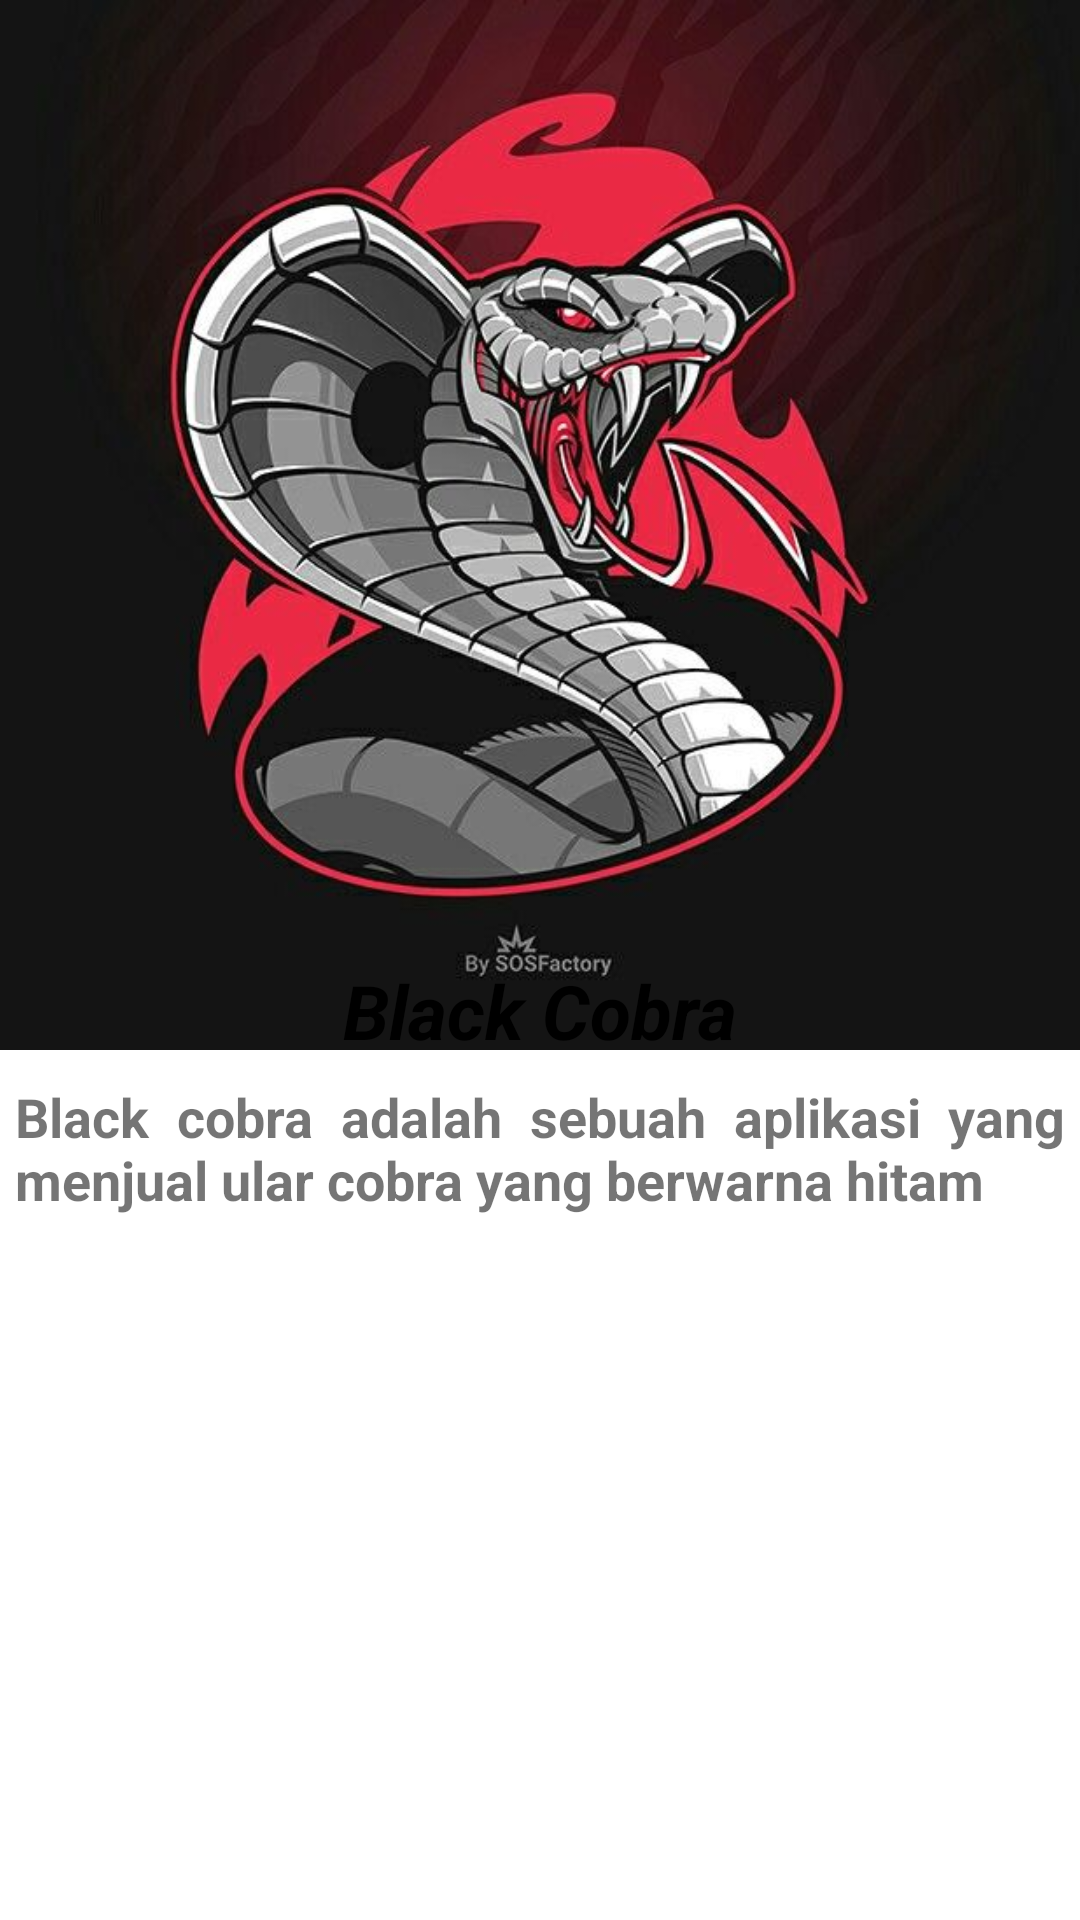

Android layout source for this screen:
<!-- AndroidManifest.xml: application theme Theme.BlackCobra -->
<!-- res/layout/fragment_home.xml -->
<?xml version="1.0" encoding="utf-8"?>
<FrameLayout xmlns:android="http://schemas.android.com/apk/res/android"
    xmlns:app="http://schemas.android.com/apk/res-auto"
    xmlns:tools="http://schemas.android.com/tools"
    android:layout_width="match_parent"
    android:layout_height="match_parent"
    tools:context=".home">

    


    <ImageView
        android:id="@+id/imageView"
        android:layout_width="wrap_content"
        android:layout_height="wrap_content"
        android:layout_marginBottom="290dp"
        android:scaleType="centerCrop"
        android:src="@drawable/bcc"/>

    <TextView
        android:id="@+id/textView"
        android:layout_width="wrap_content"
        android:layout_height="wrap_content"
        android:layout_marginTop="320dp"
        android:textSize="25dp"
        android:textStyle="bold|italic"
        android:textColor="@color/black"
        android:layout_gravity="center|top"
        android:text="Black Cobra" />

    <TextView
        android:id="@+id/textView2"
        android:layout_width="350dp"
        android:layout_height="wrap_content"
        android:layout_marginTop="360dp"
        android:textSize="18dp"
        android:layout_gravity="center_horizontal"
        android:textStyle="bold"
        android:justificationMode="inter_word"
        android:text="Black cobra adalah sebuah aplikasi yang menjual ular cobra yang berwarna hitam"
        />


</FrameLayout>
<!-- resources referenced by this layout -->
<resources>
  <!-- drawable bcc: jpg bitmap (drawable-v24, 50413 bytes) -->
  <style name="Theme.BlackCobra" parent="Theme.MaterialComponents.DayNight.DarkActionBar">
          
          <item name="colorPrimary">@color/purple_500</item>
          <item name="colorPrimaryVariant">@color/purple_700</item>
          <item name="colorOnPrimary">@color/white</item>
          
          <item name="colorSecondary">@color/teal_200</item>
          <item name="colorSecondaryVariant">@color/teal_700</item>
          <item name="colorOnSecondary">@color/black</item>
          
          <item name="android:statusBarColor" tools:targetApi="l">?attr/colorPrimaryVariant</item>
          
      </style>
  <!-- not gathered from this repository: default colours our renderer supplied (Android Studio template values) -->
  <color name="purple_500">#FF6200EE</color>
  <color name="purple_700">#FF3700B3</color>
  <color name="teal_200">#FF03DAC5</color>
  <color name="teal_700">#FF018786</color>
  <color name="black">#FF000000</color>
  <color name="white">#FFFFFFFF</color>
</resources>
